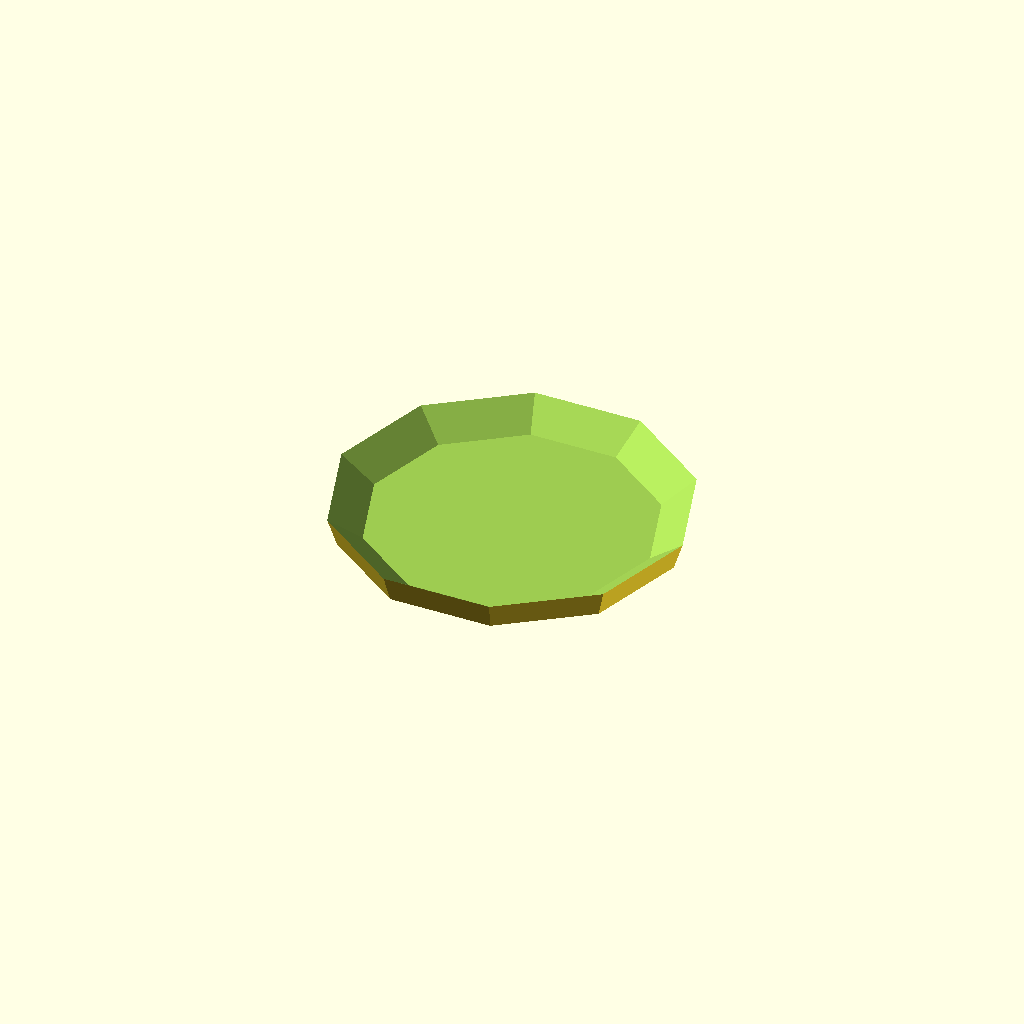
Cell 1 — every parameter at its default value.
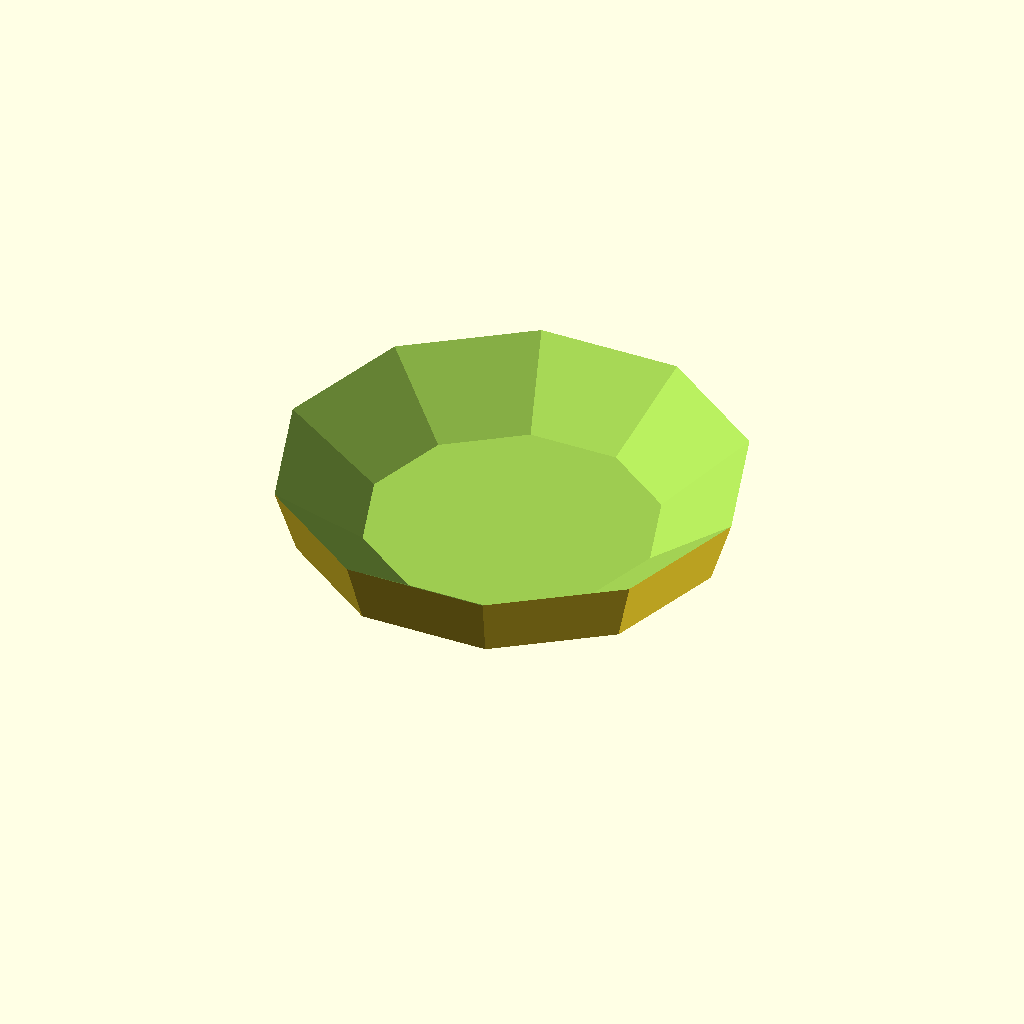
Cell 2: OD = 60 (everything else at default).
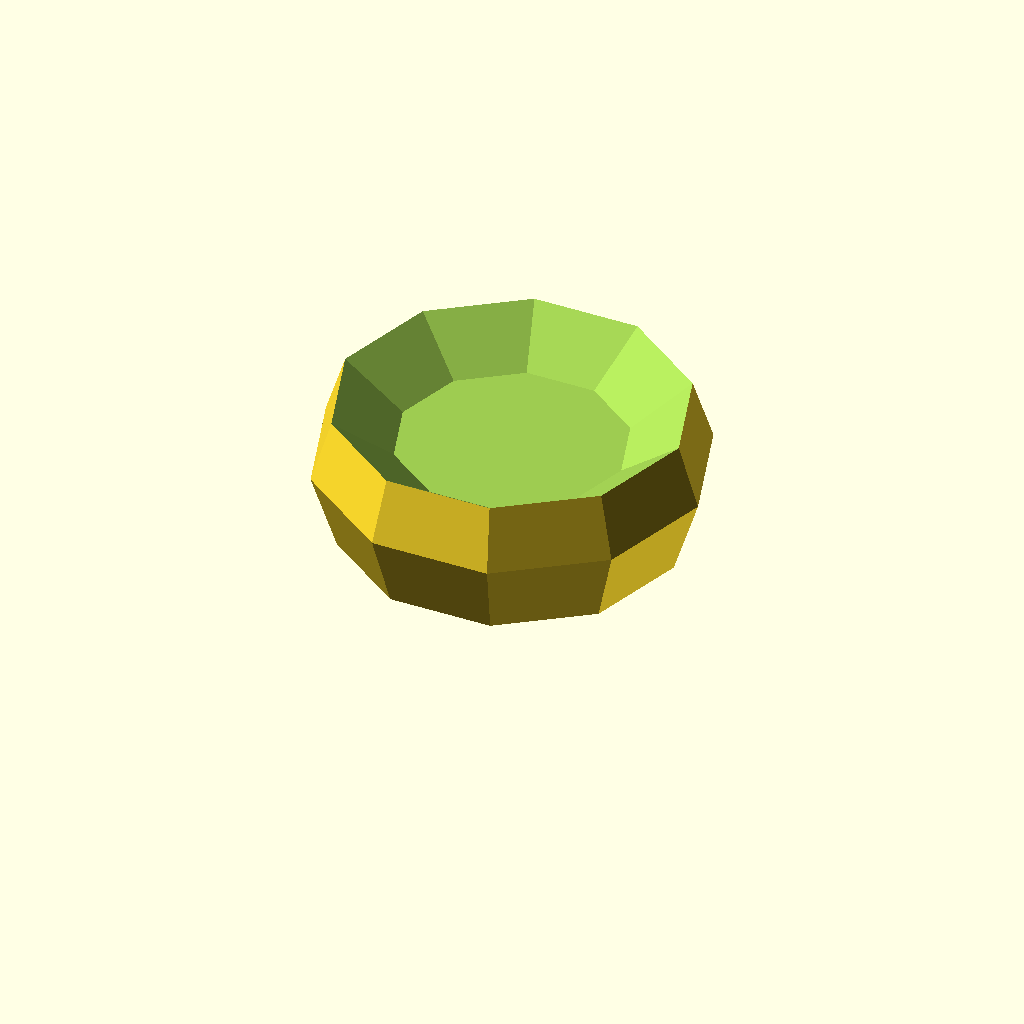
Cell 3: the same model with ID = 95.
One fixed orthographic camera (rotation 55°, 0°, 25°; colour scheme Cornfield) for every cell.
The OpenSCAD source (inputs/thingiverse/thing-3901635/files/jewelry_holder.scad):
//Outside Sphere Diameter
OD=50;//[45:60]
//Inside Sphere Diameter
ID=120;//[95:120]
//min/max:[95:115];

difference(){
difference(){
sphere(OD,$fn=10);

//to make the bottom flat
translate([0,0,-50])
cube([200,200,60],center=true);
}
//To make inside of plate
translate([0,0,95])
sphere(ID,$fn=10);
}
Parameter table extracted from the source (name, type, default, range or options):
OD: number, default 50, range 45 to 60
ID: number, default 120, range 95 to 120
